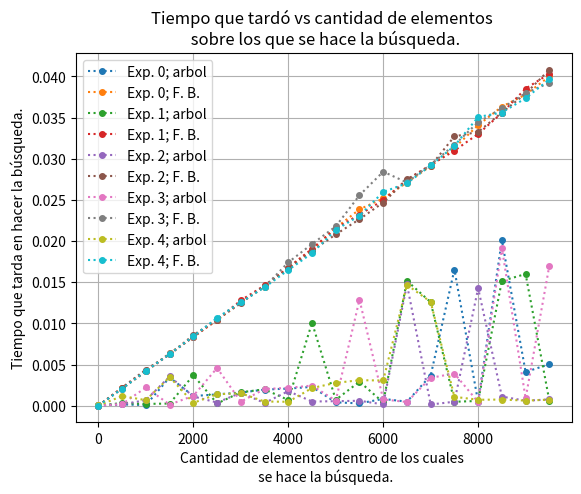

This chart was generated by the following Python code:
from cmath import inf
from math import dist
import numpy as np
import time
import matplotlib.pyplot as plt

def abs(x):
    if x<0:
        return(-x)
    else:
        return(x)

def sqrt(x):
    return(x**0.5)

def dist_pot(p1, p2):
    if (p1 == p2).all():
        return(0)
    dist = (p1[0]-p2[0])**2+(p1[1]-p2[1])**2
    return(dist)

def dist(p1, p2):
    if p1 is None:
        return(float(inf))
    if p2 is None:
        return(float(inf))
    if (p1 == p2).all():
        return(0)
    dist = sqrt((p1[0]-p2[0])**2+(p1[1]-p2[1])**2)
    return(dist)

class nodo():
    # el nodo guarda un objeto de tipo partícula
    def __init__(self, part, izquierda = None, derecha = None): 
        self.i,self.d,self.p = izquierda, derecha, part

def Arbol2D(listauwu, profundidad: int = 0): 
    if len(listauwu) == 0:
        return None
    eje = profundidad % 2
    #ordenamos la lista de objetos usando el eje definido por la profundidad.
    lista = listauwu
    lista.sort(key = lambda x: x[eje]) 
    media = len(lista) // 2
    return(nodo(part      = lista[media], # lo que pertenece al nodo es un arreglo.
                izquierda = Arbol2D(lista[:media]  , profundidad+1),
                derecha   = Arbol2D(lista[media+1:], profundidad+1)))

def mascercano(pivot, p1, p2):
    if p1 is None:
        return p2

    if p2 is None:
        return p1

    d1 = dist_pot(pivot, p1)
    d2 = dist_pot(pivot, p2)

    if d1 < d2:
        return p1
    else:
        return p2

def Arbol2D_BPT(raiz: nodo, punto: np.array, mejor = None, p = 0, k = 2):
    if raiz is None:    
        return(None)
    eje = p%2
    sb = None
    ob = None
    if punto[eje] < raiz.p[eje]:
        sb = raiz.i
        ob = raiz.d
    else:
        sb = raiz.d
        ob = raiz.i

    mejor = mascercano(punto, Arbol2D_BPT(sb,punto,p + 1),raiz.p)
    
    if dist_pot(punto, mejor) > (punto[eje] - raiz.p[eje]) ** 2:
        mejor = mascercano(punto,Arbol2D_BPT(ob,punto,p + 1),mejor)

    return(mejor)

def busqueda_con_arbol(arbol, punto):
    mejor = Arbol2D_BPT(arbol, punto)
    return(mejor)

def busqueda_fuerza_bruta(lista, punto):
    mejor = None

    for i in lista:
        if dist(i, punto)<dist(mejor,punto):
            mejor = i
    return(mejor)

num_exps = 5
lista_de_lista_de_tiempos_de_arbol = []
lista_de_lista_de_tiempos_de_fzabr = []
for k in range(num_exps):
    tiempos_de_arbol_expk = []
    tiempos_de_fuerza_bruta_expk = []
    n_parts          = []
    for i in range(1, 10000, 500):#300001
        print(f"voy en el tiempo {i} \n")
        arr = np.random.rand(i, 2)
        Lista = [arr[j,:] for j in range(arr.shape[0])]
        arbol = Arbol2D(Lista)
        inicio = time.time()
        busqueda_con_arbol(arbol, np.array([0.1,0.1]))
        fin = time.time()
        tiempos_de_arbol_expk.append(fin-inicio)
        inicio = time.time()
        busqueda_fuerza_bruta(Lista, np.array([0.1,0.1]))
        fin = time.time()
        tiempos_de_fuerza_bruta_expk.append(fin-inicio)
        n_parts.append(i)
    lista_de_lista_de_tiempos_de_arbol.append(tiempos_de_arbol_expk)
    lista_de_lista_de_tiempos_de_fzabr.append(tiempos_de_fuerza_bruta_expk)


ind1 = 0
ind2 = 0
for i,j in zip(lista_de_lista_de_tiempos_de_arbol, lista_de_lista_de_tiempos_de_fzabr):
    plt.plot(n_parts, i,linestyle = 'dotted', marker = '.', markersize = 8,label = f'Exp. {ind1}; arbol')#, color = 'darkorange')
    plt.plot(n_parts, j,linestyle = 'dotted', marker = '.', markersize = 8,label = f'Exp. {ind2}; F. B.')#, color = 'darkcyan')
    plt.grid()
    plt.title('Tiempo que tardó vs cantidad de elementos \n sobre los que se hace la búsqueda.')
    ind1+=1
    ind2+=1
plt.legend()
plt.xlabel("Cantidad de elementos dentro de los cuales \n se hace la búsqueda.")
plt.ylabel("Tiempo que tarda en hacer la búsqueda.")
plt.show()


